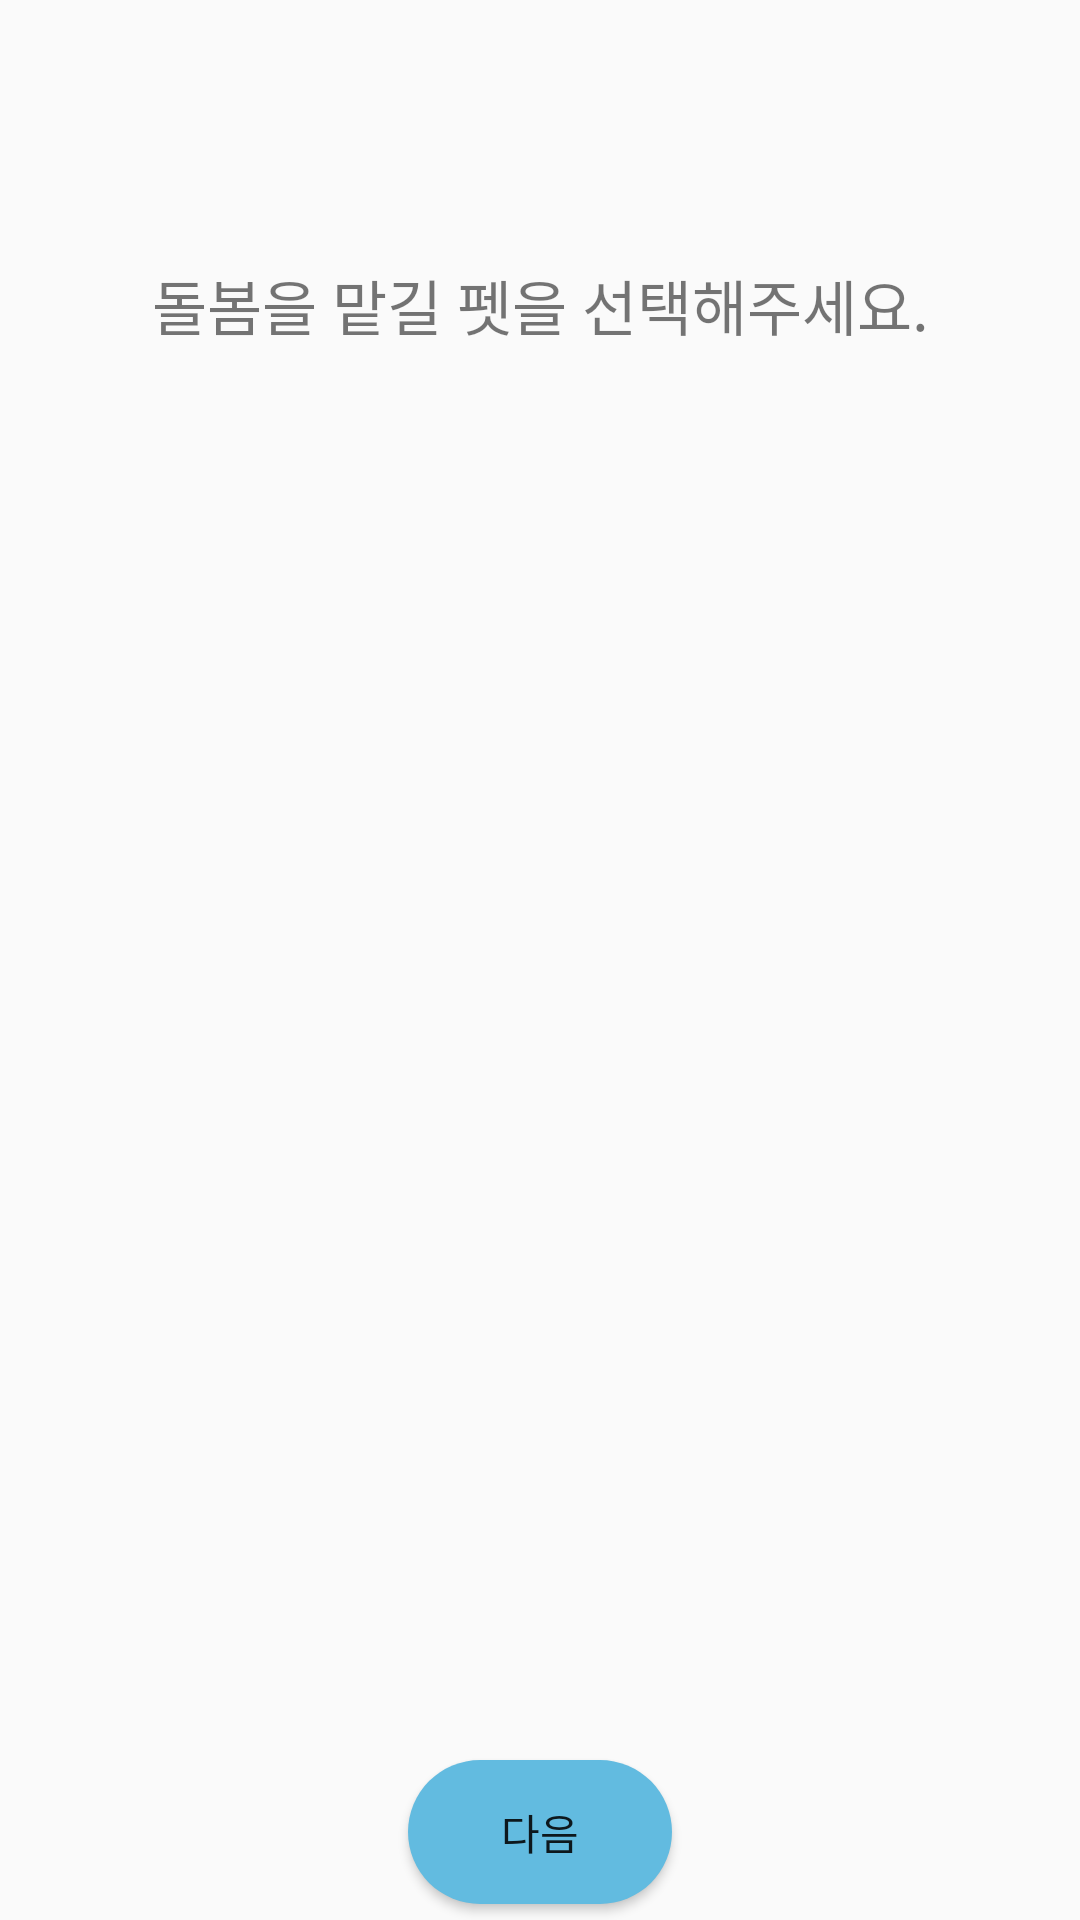

This screen was rendered from an Android layout file. Write that file and the resources it references.
<!-- AndroidManifest.xml: application theme Theme.FItaPet -->
<!-- res/layout/fragment_blank.xml -->
<?xml version="1.0" encoding="utf-8"?>

<LinearLayout xmlns:android="http://schemas.android.com/apk/res/android"
xmlns:app="http://schemas.android.com/apk/res-auto"
xmlns:tools="http://schemas.android.com/tools"
android:layout_width="match_parent"
android:layout_height="match_parent"
android:orientation="vertical"
tools:context=".ui.reservation.petList.BlankFragment">

<androidx.constraintlayout.widget.ConstraintLayout
    android:layout_width="match_parent"
    android:layout_height="0dp"
    android:layout_weight="2">

    <TextView
        android:id="@+id/textView2"
        android:layout_width="wrap_content"
        android:layout_height="wrap_content"
        android:text="돌봄을 맡길 펫을 선택해주세요."
        android:textSize="20sp"
        app:layout_constraintBottom_toBottomOf="parent"
        app:layout_constraintEnd_toEndOf="parent"
        app:layout_constraintStart_toStartOf="parent" />
</androidx.constraintlayout.widget.ConstraintLayout>

<androidx.recyclerview.widget.RecyclerView
    android:id="@+id/pet_list_recyclerView2"
    android:layout_width="match_parent"
    android:layout_height="0dp"
    android:layout_weight="8"
    />
<LinearLayout
    android:layout_width="match_parent"
    android:layout_height="0dp"
    android:layout_weight="1"
    android:orientation="vertical"
    android:gravity="center">
    <Button
        android:id="@+id/reservation00_next_btn"
        android:layout_width="wrap_content"
        android:layout_height="wrap_content"
        android:background="@drawable/blue_btn"
        android:text="다음"/>

</LinearLayout>


</LinearLayout>
<!-- resources referenced by this layout -->
<resources>
  <!-- drawable blue_btn (drawable) -->
  <?xml version="1.0" encoding="utf-8"?>
  
  <selector xmlns:android="http://schemas.android.com/apk/res/android">
      <item android:state_pressed="true">
          <shape android:shape="rectangle">
              <corners android:radius="100dp"/>
              <solid android:color="#58a8c9"/>
          </shape>
      </item>
      <item android:shape ="rectangle">
          <shape android:shape="rectangle">
              <solid android:color="#62bbe0"/>
              <corners android:radius="100dp"/>
          </shape>
      </item>
      <item android:state_enabled="false">
          <shape android:shape="rectangle">
              <corners android:radius="100dp"/>
              <solid android:color="@color/light_gray"/>
          </shape>
      </item>
  </selector>
  <style name="Theme.FItaPet" parent="Theme.AppCompat.Light.DarkActionBar">
          
          <item name="colorPrimary">@color/main</item>
          <item name="colorPrimaryVariant">@color/purple_700</item>
          <item name="colorOnPrimary">@color/white</item>
          
          <item name="colorSecondary">@color/teal_200</item>
          <item name="colorSecondaryVariant">@color/teal_700</item>
          <item name="colorOnSecondary">@color/black</item>
          
          <item name="android:statusBarColor">@color/main</item>
          
      </style>
  <color name="light_gray">#B4E7E7EC</color>
  <color name="main">#d5e5ff</color>
  <color name="purple_700">#FF3700B3</color>
  <color name="white">#FFFFFFFF</color>
  <color name="teal_200">#FF03DAC5</color>
  <color name="teal_700">#FF018786</color>
  <color name="black">#FF000000</color>
</resources>
